Image classification data set "bp" (aldinabu/bp on GitHub). Class labels (6): discoloration, micro defect, structural irreparable defect, structural repairable defect, textural defect, undamaged.

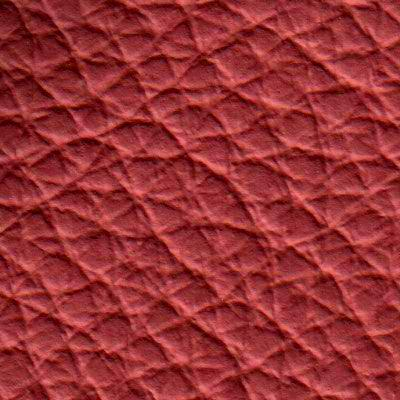
Label: discoloration

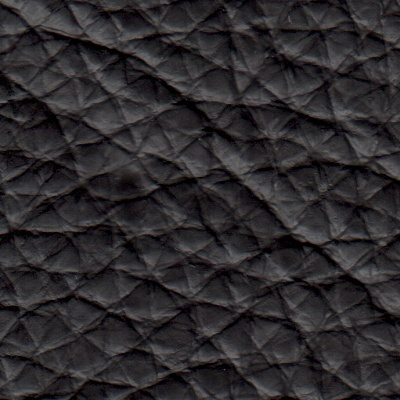
Label: structural repairable defect

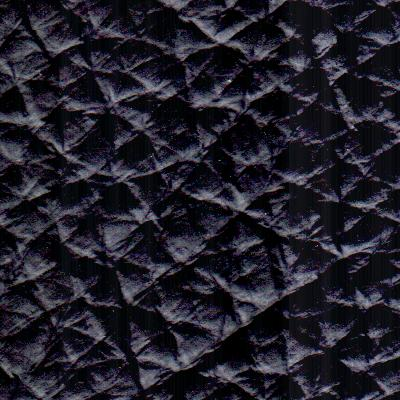
Label: structural irreparable defect

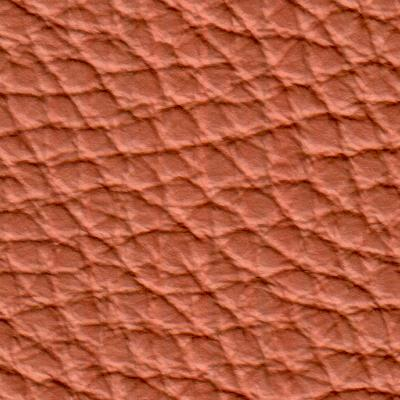
Label: undamaged

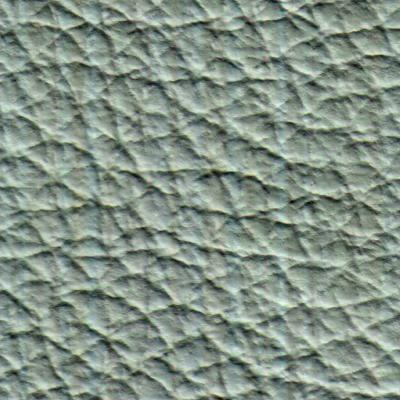
Label: structural repairable defect

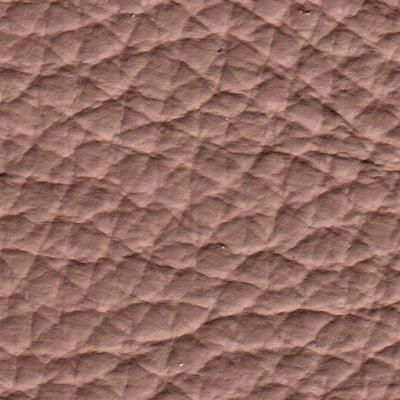
Label: textural defect
